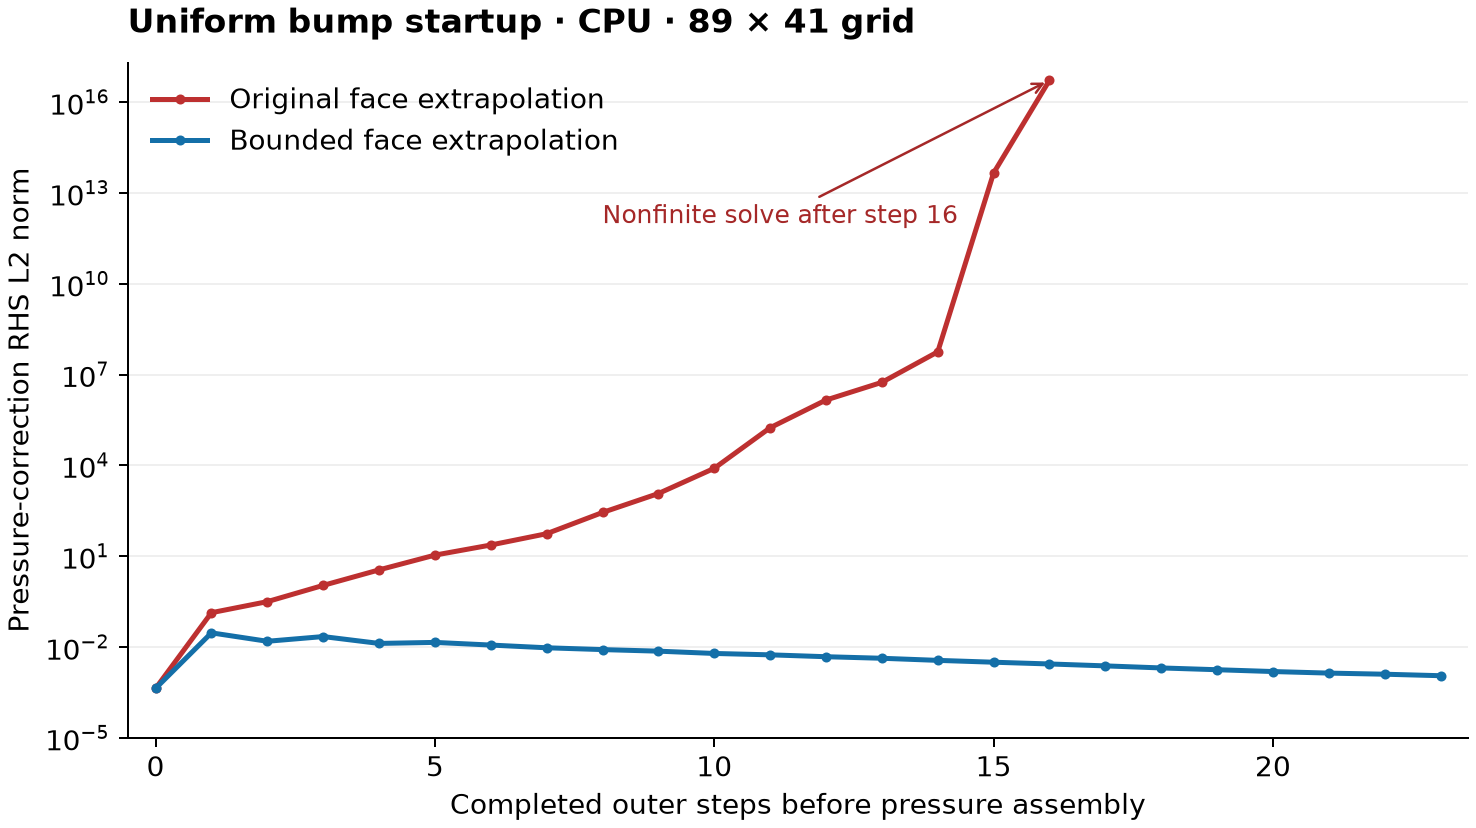

The file beside this chart, header and first rows:
completed_steps, unbounded_rhs_l2, bounded_rhs_l2
0, 0.0004295, 0.0004295
1, 0.1362, 0.02943
2, 0.3157, 0.0155
3, 1.085, 0.02218
4, 3.533, 0.01318
5, 10.85, 0.01424
6, 23.41, 0.01163
7, 55.32, 0.009459
8, 277.6, 0.008238
9, 1173, 0.007312
10, 7975, 0.006144
11, 174536, 0.00553
12, 1436060, 0.004793
13, 5505182, 0.004261
14, 55962368, 0.003631
15, 45115245293500, 0.003156
16, 5.21295172476e+16, 0.002763
17, , 0.002387
18, , 0.002042
19, , 0.001783
20, , 0.001553
21, , 0.001379
22, , 0.001267
23, , 0.001131
